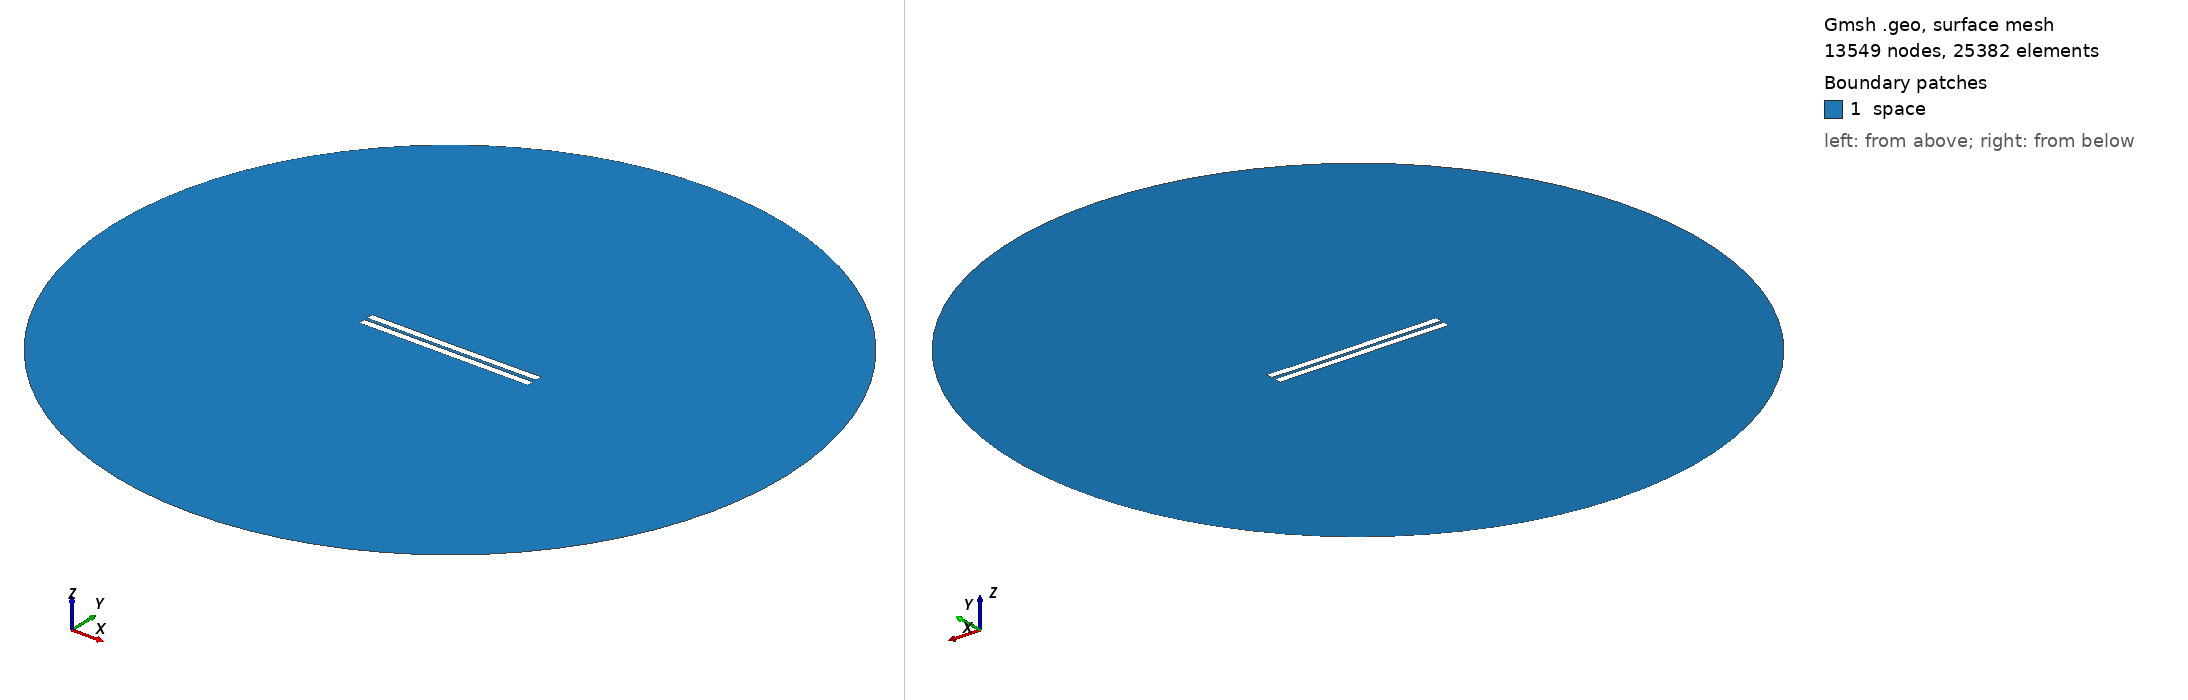

Gmsh geometry script, surface-meshed: 13549 nodes, 25382 surface elements. Boundary patches (legend numbers): 1 space. Left view from above one corner, right view from below the opposite corner. Legend entries are the model's physical surfaces. The drawing asked Gmsh for element sizes between 1% and 20% of the model's largest extent; the script's own settings can give other sizes.

=== 1663.geo (drawn) ===
//---------------------------------------
// Geometry kernel
//---------------------------------------

SetFactory("OpenCASCADE");



//---------------------------------------
// Parameters of the geometry
//---------------------------------------

// Overetch of the upper plate
overetch = 0.0;

// Distance between the plates
distance = 2.0;

// Discretization over the x axis (for the deformation)
nx = 50; 

// Length of the plate
L = 100 - overetch; 

// Number of modes
n = 4; 

// 1st mode coefficient
coeff(1) = 0.07499999999999998;
beta(1) = 0.596864 * 3.1415926535 / L;

// 2nd mode coefficient
coeff(2) = -0.075;
beta(2) = 1.49418 * 3.1415926535 / L;

// 3rd mode coefficient
coeff(3) = 0.0;
beta(3) = 2.50025 * 3.1415926535 / L;

// 4th mode coefficient
coeff(4) = 0.0;
beta(4) = 3.49999 * 3.1415926535 / L;



//---------------------------------------
// Upper plate (deformed rectangle)
//---------------------------------------

// Coordiantes of the upper plate
xmin = -50;
xmax = 50 - overetch;

// Height of the upper plate
yheight = 4 - 2 * overetch;

// Indexes of the points
UpperID[] = {};
LowerID[] = {};
LeftID[] = {};
RightID[] = {};

// Point index
p = 1;

// Horizontal edges
For i In {1:nx}
    x = xmin + (i-1)*(xmax - xmin)/(nx-1);

    y_bottom = distance / 2 + overetch;
    For j In {1:n}
        C = (Cosh(beta(j)*L) + Cos(beta(j)*L)) / (Sinh(beta(j)*L) + Sin(beta(j)*L));
        y_bottom  = y_bottom + coeff(j) * (Cosh(beta(j)*(x+50)) - Cos(beta(j)*(x+50)) - C * (Sinh(beta(j)*(x+50)) - Sin(beta(j)*(x+50))));
    EndFor

    y_top = y_bottom + yheight;

    Point(p) = {x, y_top, 0, 1.0};
    UpperID[i] = p;
    p = p + 1;

    Point(p) = {x, y_bottom, 0, 1.0};
    LowerID[i] = p;
    p = p + 1;
EndFor

// Create point lists
UpperPts[] = {}; LowerPts[] = {};
For i In {1:nx}
  UpperPts[] += {UpperID[i]};
  LowerPts[] += {LowerID[i]};
EndFor

// Build splines
Spline(1) = {UpperPts[]};
Spline(2) = {LowerPts[]};
Line(3) = {LowerPts[nx-1], UpperPts[nx-1]};
Line(4) = {LowerPts[0], UpperPts[0]};

// Build the plane surface
Curve Loop(1) = {2, 3, -1, -4};
Plane Surface(1) = {1};



//---------------------------------------
// Lower plate (rectangle)
//---------------------------------------

// Vertices
Point(1001) = {-50, -1, 0, 1.0};
Point(1002) = { 50, -1, 0, 1.0};
Point(1003) = { 50,  -5, 0, 1.0};
Point(1004) = {-50,  -5, 0, 1.0};

// Edges
Line(5) = {1001, 1002};
Line(6) = {1002, 1003};
Line(7) = {1003, 1004};
Line(8) = {1004, 1001};

// Plane surface
Line Loop(2) = {5, 6, 7, 8};
Plane Surface(2) = {2}; 



//---------------------------------------
// Outer (fictious) boundary
//---------------------------------------

// Points
Point(1005) = {0, 0, 0};       // Center
Point(1006) = {200, 0, 0};     // Start point
Point(1007) = {0, 200, 0};     // 90 degrees
Point(1008) = {-200, 0, 0};    // 180 degrees
Point(1009) = {0, -200, 0};    // 270 degrees

// Circle arcs (each needs start, center, end)
Circle(9) = {1006, 1005, 1007};
Circle(10) = {1007, 1005, 1008};
Circle(11) = {1008, 1005, 1009};
Circle(12) = {1009, 1005, 1006};

// Plane surface for the entire domain
Curve Loop(3) = {9, 10, 11, 12};
Surface(3) = {3};

// Subtract the plates from the whole domain to obtain the actual domain where we want to solve the equations
BooleanDifference{ Surface{3}; Delete; }{ Surface{1}; Surface{2}; Delete; }




//---------------------------------------
// Transfinite Lines/Curves
//---------------------------------------

// Set the number of points on the boundaries
r = 7;

// Plates
Transfinite Curve {1, 2} = 50*r Using Progression 1;
Transfinite Curve {3, 4} = 2*r Using Progression 1;
Transfinite Line {5, 7} = 50*r Using Progression 1;
Transfinite Line {6, 8} = 2*r Using Progression 1;

// Outer boundary
Transfinite Line {9, 10, 11, 12} = 20 Using Progression 1;



//---------------------------------------
// Physical groups
//---------------------------------------                

// Physical curves (boundaries)
Physical Line("force_segment", 10) = {2};
Physical Line("upper_plate", 11) = {1, 3, 4};
Physical Line("lower_plate", 12) = {5, 6, 7, 8};
Physical Line("boundary", 20) = {9, 10, 11, 12};

// Physical Surfaces
Physical Surface("space", 30) = {3};



//---------------------------------------
// 6. Generate the Mesh
//---------------------------------------

// 2D mesh generation
Mesh 2;
